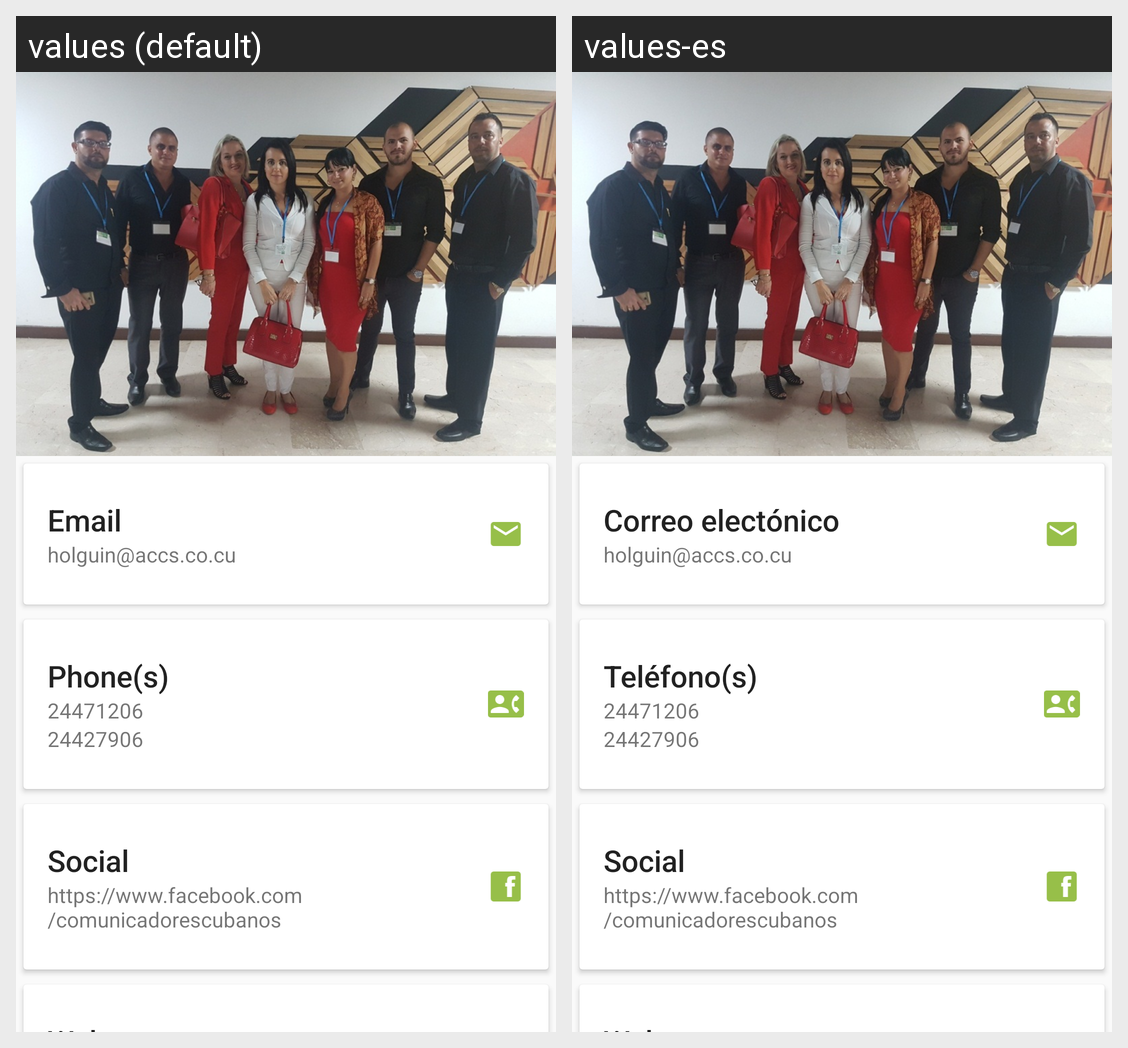

Locale-by-locale string values for the Android screen shown in this grid:
Android screen res/layout/activity_contacts.xml rendered under 2 locales, left to right: values (default), values-es. Device: Nexus 5 (rendered at 1080×1920; each locale shown at half size, 540×960, under a caption strip naming it); theme AppTheme.
Strings drawn on this screen, with the default value and each locale's value (text and hints the layout hard-codes, and strings that could not be matched under every locale, appear in the picture but are not listed):

cliente_email_header
  values: Email
  values-es: Correo electónico

cliente_email
  values: holguin@accs.co.cu
  values-es: holguin@accs.co.cu  [not translated; the default value is used]

cliente_phone_header
  values: Phone(s)
  values-es: Teléfono(s)

cliente_phone1
  values: 24471206
  values-es: 24471206  [not translated; the default value is used]

cliente_phone2
  values: 24427906
  values-es: 24427906  [not translated; the default value is used]

cliente_social_header
  values: Social
  values-es: Social

cliente_social
  values: https://www.facebook.com/comunicadorescubanos
  values-es: https://www.facebook.com/comunicadorescubanos  [not translated; the default value is used]
